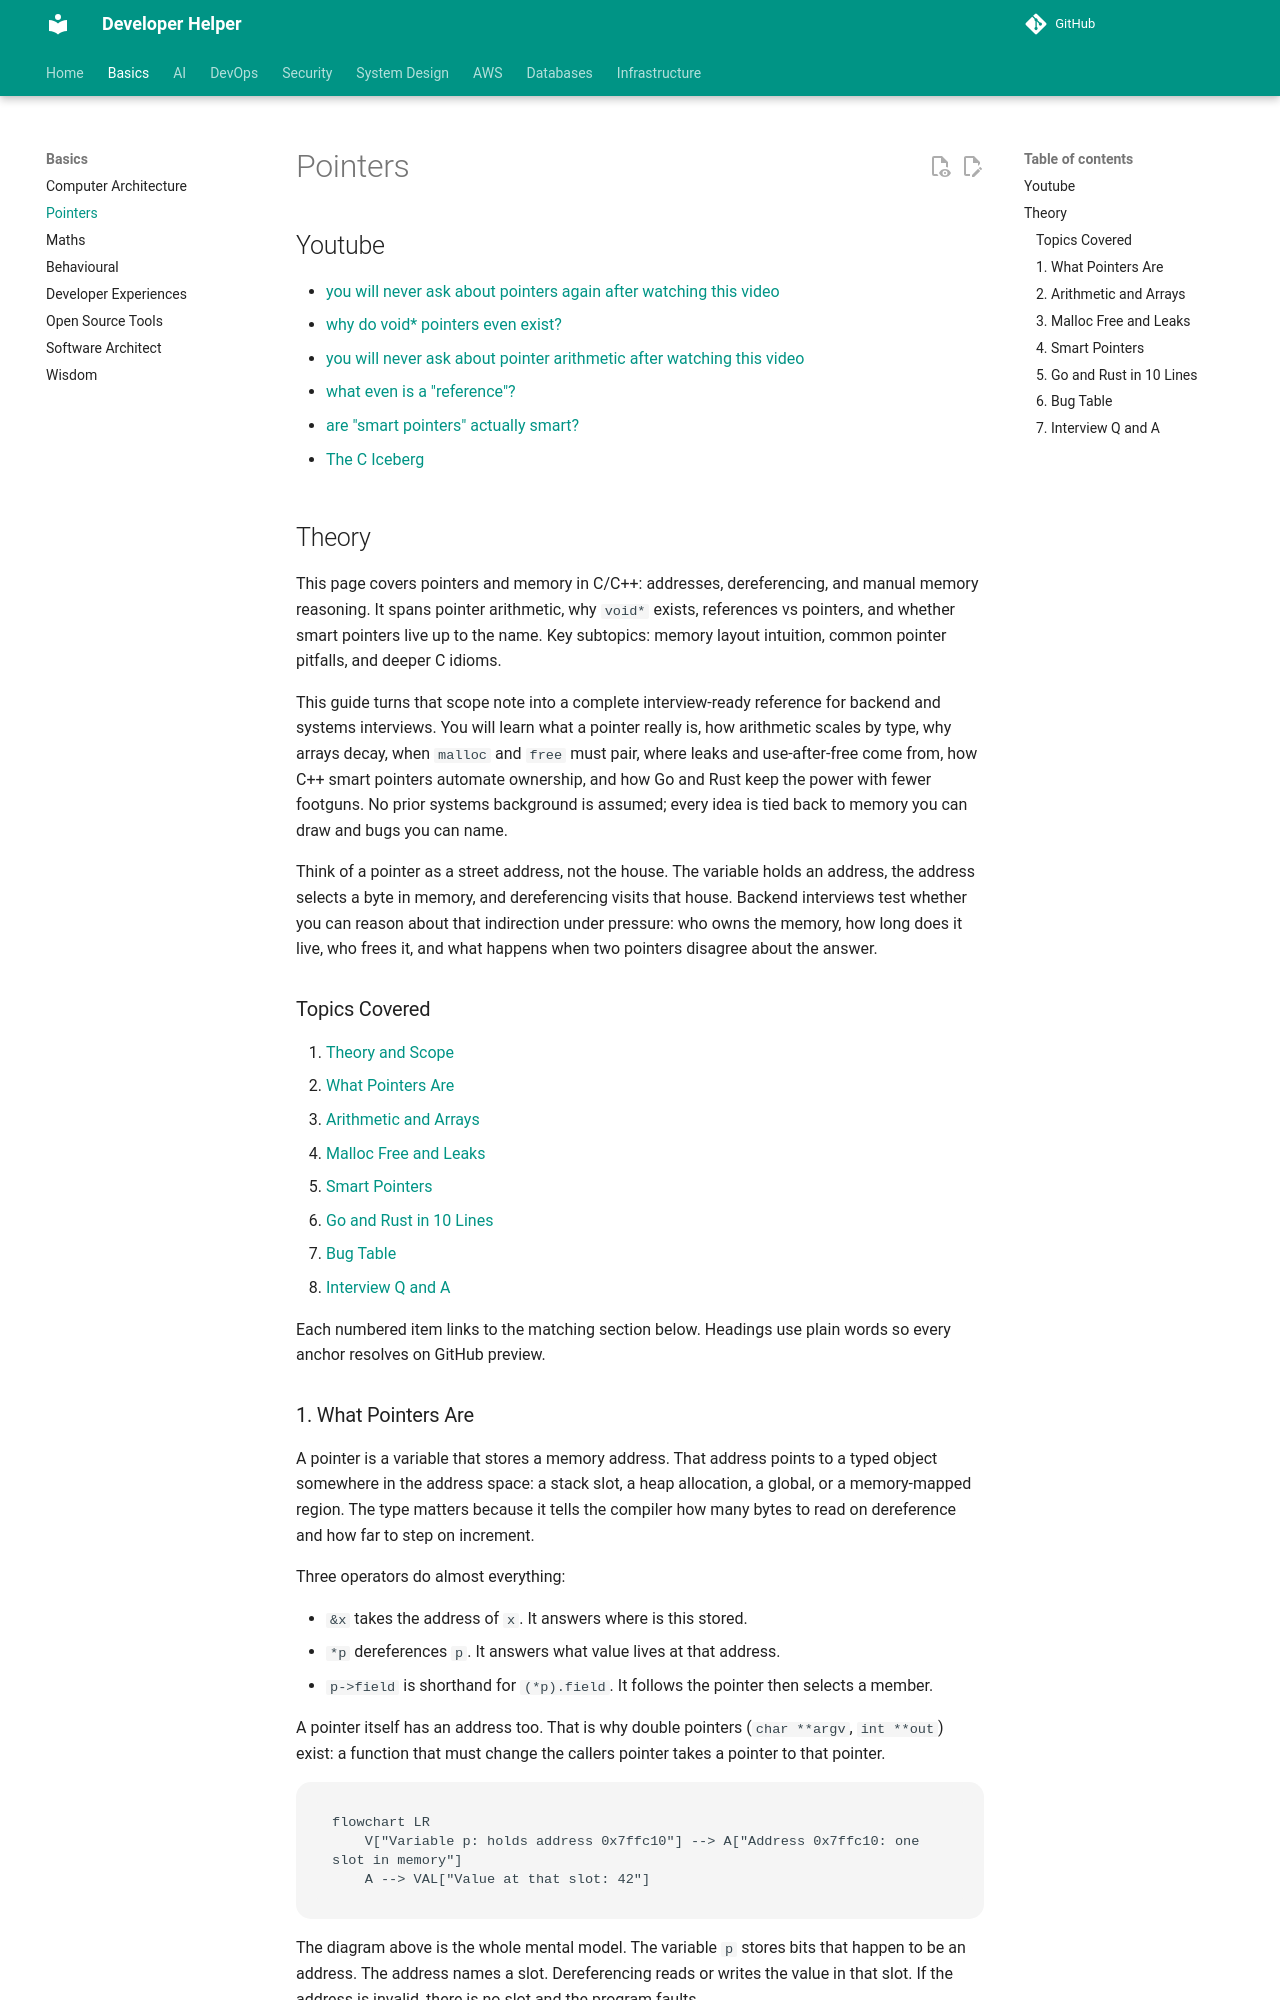

repository: abhishekghoshh/developer-helper · page: basics/pointers/index.html · generator: mkdocs

# Pointers



## Youtube

- [you will never ask about pointers again after watching this video](https://www.youtube.com/watch?v=2ybLD6_2gKM)
- [why do void* pointers even exist?](https://www.youtube.com/watch?v=t7CUti_7d7c)
- [you will never ask about pointer arithmetic after watching this video](https://www.youtube.com/watch?v=q24-QTbKQS8)
- [what even is a "reference"?](https://www.youtube.com/watch?v=wro8Bb6JnwU)
- [are "smart pointers" actually smart?](https://www.youtube.com/watch?v=tSIBKys2eBQ)


- [The C Iceberg](https://www.youtube.com/watch?v=63zGtiv89bA)

## Theory

This page covers pointers and memory in C/C++: addresses, dereferencing, and manual memory reasoning.
It spans pointer arithmetic, why `void*` exists, references vs pointers, and whether smart pointers live up to the name.
Key subtopics: memory layout intuition, common pointer pitfalls, and deeper C idioms.

This guide turns that scope note into a complete interview-ready reference for backend and systems interviews.
You will learn what a pointer really is, how arithmetic scales by type, why arrays decay, when `malloc` and `free`
must pair, where leaks and use-after-free come from, how C++ smart pointers automate ownership, and how Go and Rust
keep the power with fewer footguns.
No prior systems background is assumed; every idea is tied back to memory you can draw and bugs you can name.

Think of a pointer as a street address, not the house. The variable holds an address, the address selects a byte
in memory, and dereferencing visits that house. Backend interviews test whether you can reason about that
indirection under pressure: who owns the memory, how long does it live, who frees it, and what happens when
two pointers disagree about the answer.

### Topics Covered

1. [Theory and Scope](#theory)
2. [What Pointers Are](#1-what-pointers-are)
3. [Arithmetic and Arrays](#2-arithmetic-and-arrays)
4. [Malloc Free and Leaks](#3-malloc-free-and-leaks)
5. [Smart Pointers](#4-smart-pointers)
6. [Go and Rust in 10 Lines](#5-go-and-rust-in-10-lines)
7. [Bug Table](#6-bug-table)
8. [Interview Q and A](#7-interview-q-and-a)

Each numbered item links to the matching section below. Headings use plain words so every anchor resolves on GitHub preview.
